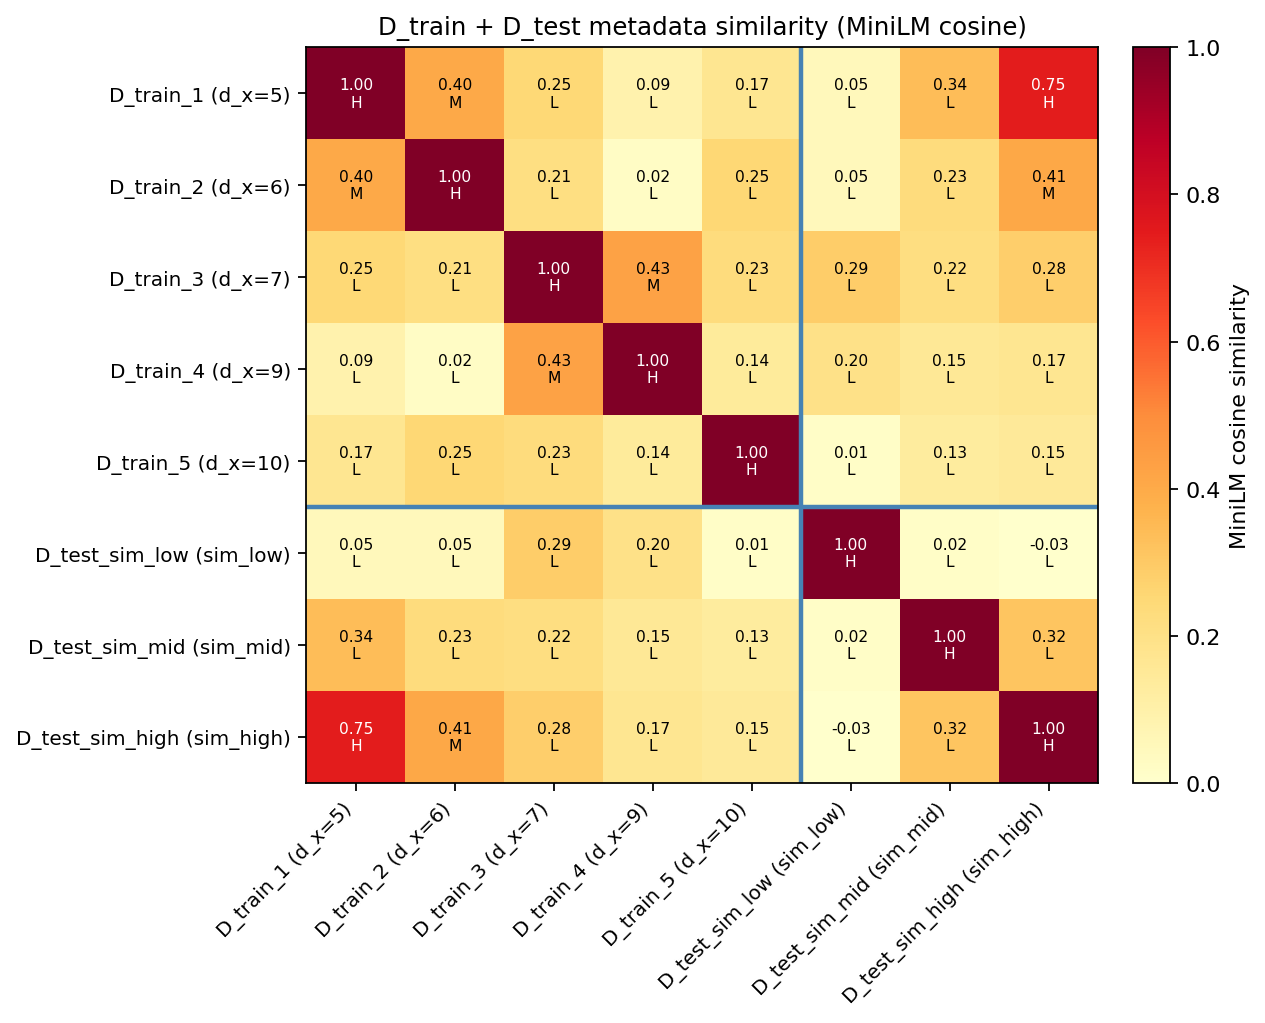

The data file committed next to this chart (first rows):
, D_train_1 (d_x=5), D_train_2 (d_x=6), D_train_3 (d_x=7), D_train_4 (d_x=9), D_train_5 (d_x=10), D_test_sim_low (sim_low), D_test_sim_mid (sim_mid), D_test_sim_high (sim_high)
D_train_1 (d_x=5), 1, 0.4047, 0.2468, 0.0876, 0.1717, 0.0500, 0.3360, 0.7460
D_train_2 (d_x=6), 0.4047, 1, 0.2110, 0.0225, 0.2519, 0.0475, 0.2266, 0.4091
D_train_3 (d_x=7), 0.2468, 0.2110, 1, 0.4277, 0.2298, 0.2881, 0.2175, 0.2823
D_train_4 (d_x=9), 0.0876, 0.0225, 0.4277, 1, 0.1382, 0.1954, 0.1543, 0.1684
D_train_5 (d_x=10), 0.1717, 0.2519, 0.2298, 0.1382, 1, 0.0128, 0.1298, 0.1461
D_test_sim_low (sim_low), 0.0500, 0.0475, 0.2881, 0.1954, 0.0128, 1, 0.0155, -0.0293
D_test_sim_mid (sim_mid), 0.3360, 0.2266, 0.2175, 0.1543, 0.1298, 0.0155, 1, 0.3151
D_test_sim_high (sim_high), 0.7460, 0.4091, 0.2823, 0.1684, 0.1461, -0.0293, 0.3151, 1
